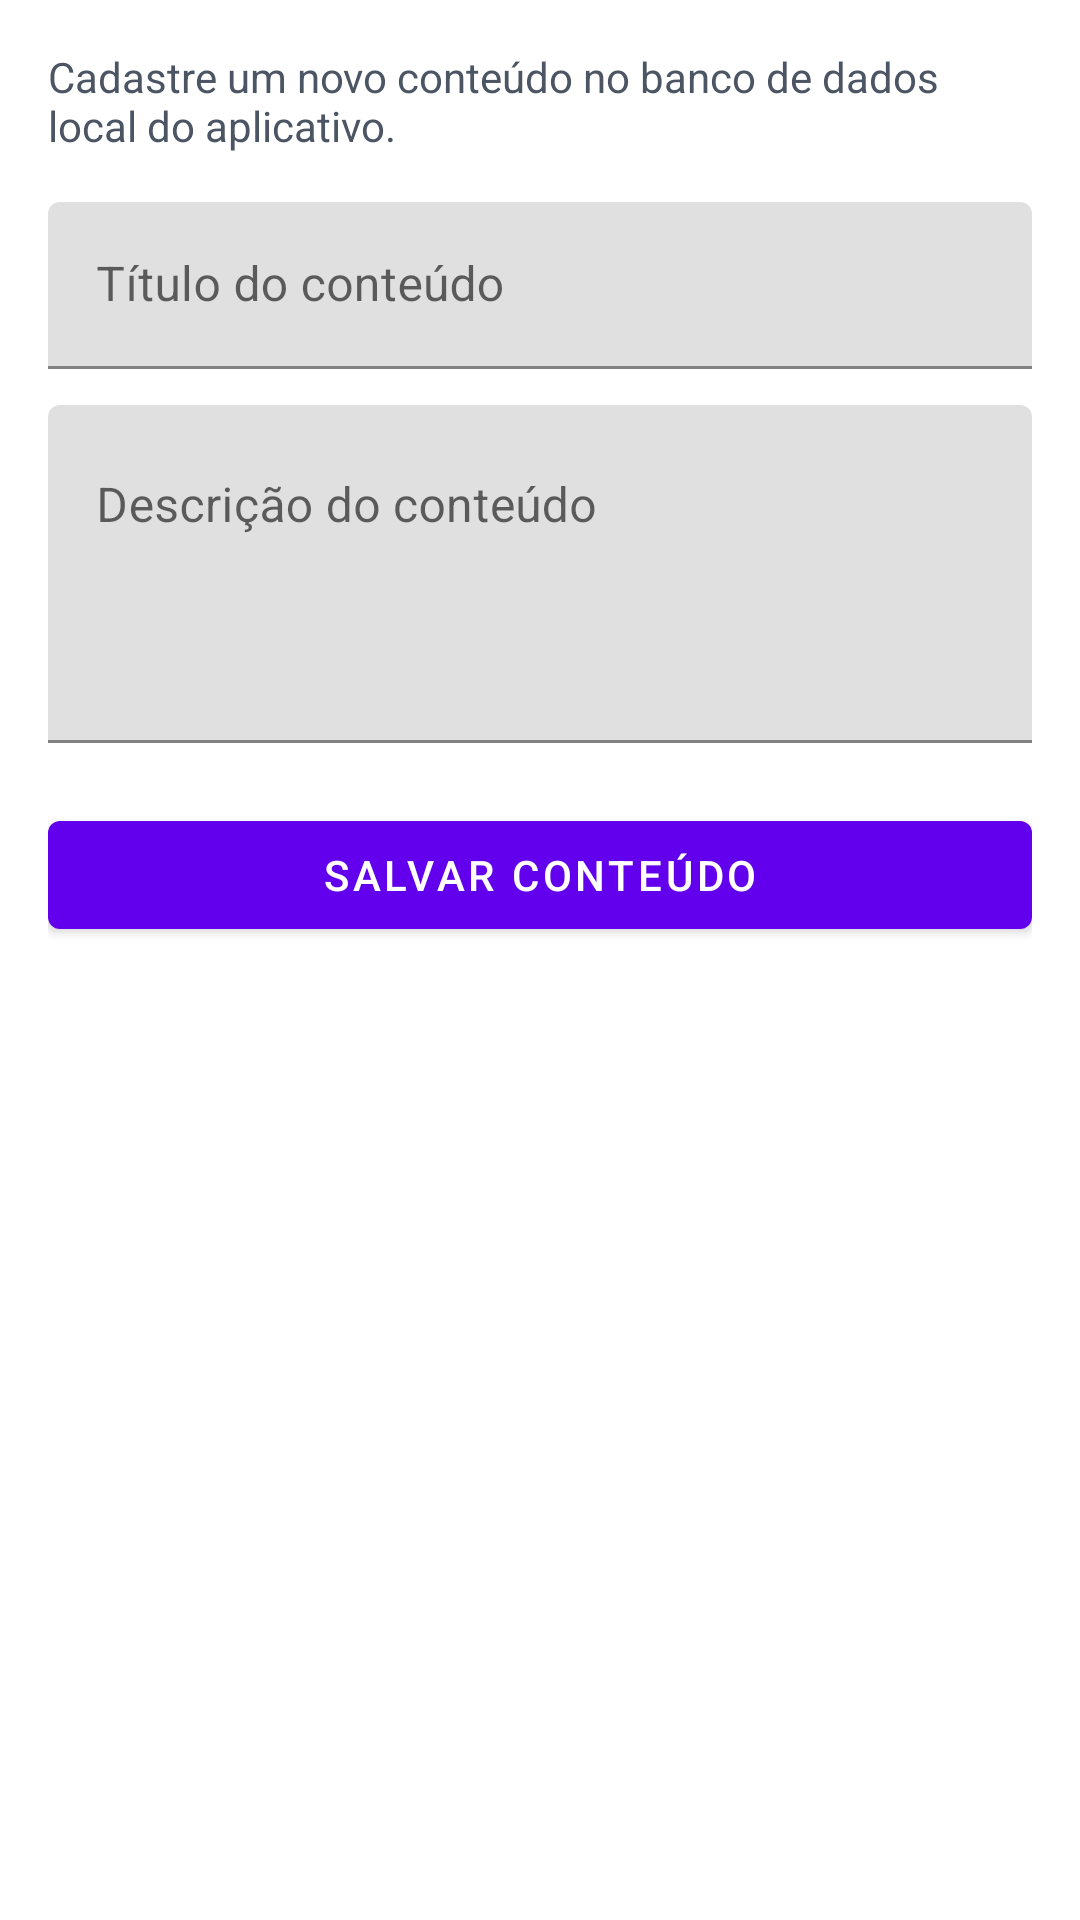

Layout XML and referenced resources for this Android screen:
<!-- AndroidManifest.xml: application theme Theme.CadastroConteudos -->
<!-- res/layout/activity_cadastro.xml -->
<?xml version="1.0" encoding="utf-8"?>
<ScrollView xmlns:android="http://schemas.android.com/apk/res/android"
    android:layout_width="match_parent"
    android:layout_height="match_parent">

    <LinearLayout
        android:layout_width="match_parent"
        android:layout_height="wrap_content"
        android:orientation="vertical"
        android:padding="16dp">

        <TextView
            android:layout_width="match_parent"
            android:layout_height="wrap_content"
            android:layout_marginBottom="16dp"
            android:text="@string/cadastro_orientacao"
            android:textColor="@color/gray_600"
            android:textSize="14sp" />

        <com.google.android.material.textfield.TextInputLayout
            android:layout_width="match_parent"
            android:layout_height="wrap_content"
            android:layout_marginBottom="12dp">

            <com.google.android.material.textfield.TextInputEditText
                android:id="@+id/editTitulo"
                android:layout_width="match_parent"
                android:layout_height="wrap_content"
                android:hint="@string/hint_titulo"
                android:inputType="textCapSentences" />
        </com.google.android.material.textfield.TextInputLayout>

        <com.google.android.material.textfield.TextInputLayout
            android:layout_width="match_parent"
            android:layout_height="wrap_content"
            android:layout_marginBottom="20dp">

            <com.google.android.material.textfield.TextInputEditText
                android:id="@+id/editDescricao"
                android:layout_width="match_parent"
                android:layout_height="wrap_content"
                android:gravity="top|start"
                android:hint="@string/hint_descricao"
                android:inputType="textCapSentences|textMultiLine"
                android:minLines="4" />
        </com.google.android.material.textfield.TextInputLayout>

        <com.google.android.material.button.MaterialButton
            android:id="@+id/buttonSalvar"
            android:layout_width="match_parent"
            android:layout_height="wrap_content"
            android:text="@string/botao_salvar" />

    </LinearLayout>
</ScrollView>
<!-- resources referenced by this layout -->
<resources>
  <color name="gray_600">#4B5563</color>
  <string name="botao_salvar">Salvar conteúdo</string>
  <string name="cadastro_orientacao">Cadastre um novo conteúdo no banco de dados local do aplicativo.</string>
  <string name="hint_descricao">Descrição do conteúdo</string>
  <string name="hint_titulo">Título do conteúdo</string>
  <style name="Theme.CadastroConteudos" parent="Theme.MaterialComponents.DayNight.DarkActionBar">
          <item name="colorPrimary">@color/purple_700</item>
          <item name="colorPrimaryVariant">@color/purple_700</item>
          <item name="colorSecondary">@color/teal_200</item>
          <item name="android:statusBarColor" tools:targetApi="l">@color/purple_700</item>
      </style>
  <color name="purple_700">#6200EE</color>
  <color name="teal_200">#03DAC5</color>
</resources>
